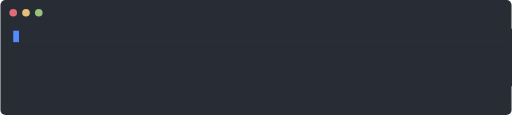
t = 0.00 s
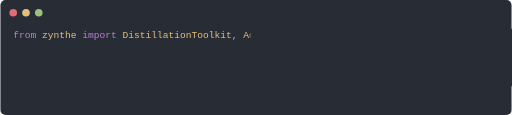
t = 1.65 s
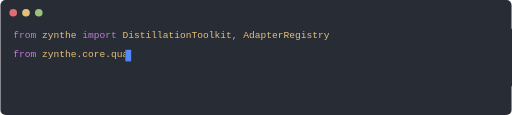
t = 3.38 s
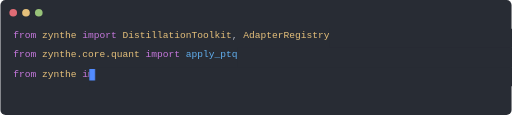
t = 5.09 s
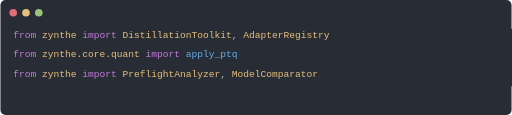
t = 6.68 s
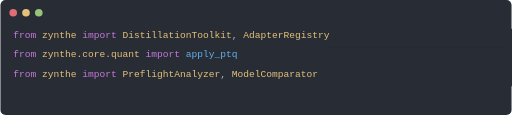
t = 8.26 s

The animated SVG that drew these frames (rendered in a browser with its animation timeline set to each time). Animation: 54 SMIL elements (animate=54), 1 CSS @keyframes rule; frames cover the first 8.26 s, repeats indefinitely.

<svg xmlns="http://www.w3.org/2000/svg" viewBox="0 0 800 180" width="800" height="180">
  <defs>
    <style>
      .bg { fill: #282C34; rx: 8px; }
      .text { font-family: 'SFMono-Regular', Consolas, 'Liberation Mono', Menlo, Courier, monospace; font-size: 15px; fill: #ABB2BF; font-weight: 500; }
      .keyword { fill: #C678DD; }
      .module { fill: #E5C07B; }
      .class { fill: #E5C07B; }
      .func { fill: #61AFEF; }
      .comment { fill: #5C6370; font-style: italic; }
      .string { fill: #98C379; }
      
      @keyframes blink {
        0%, 100% { opacity: 1; }
        50% { opacity: 0; }
      }
      .cursor {
        animation: blink 1s step-end infinite;
      }
    </style>
  </defs>

  <rect class="bg" width="100%" height="100%" />
  <circle cx="20" cy="20" r="6" fill="#E06C75" />
  <circle cx="40" cy="20" r="6" fill="#E5C07B" />
  <circle cx="60" cy="20" r="6" fill="#98C379" />

  <g transform="translate(20, 60)" class="text" visibility="hidden">
    <animate attributeName="visibility" values="visible;hidden;hidden" keyTimes="0; 0.2043; 1" calcMode="discrete" begin="0s" dur="44.440000000000005s" repeatCount="indefinite" />
      <text x="0" y="0"><tspan class="keyword">from</tspan> <tspan class="module">zynthe</tspan> <tspan class="keyword">import</tspan> <tspan class="class">DistillationToolkit</tspan>, <tspan class="class">AdapterRegistry</tspan></text>
      <rect x="0" y="-15" width="800" height="30" fill="#282C34">
        <animate attributeName="x" values="0;0;495.0;495.0" keyTimes="0; 0.0000; 0.0495; 1" begin="0s" dur="44.440000000000005s" repeatCount="indefinite" />
      </rect>
      <rect class="cursor" x="0" y="-12" width="9" height="18" fill="#528BFF" visibility="hidden">
        <animate attributeName="x" values="0;0;495.0;495.0" keyTimes="0; 0.0000; 0.0495; 1" begin="0s" dur="44.440000000000005s" repeatCount="indefinite" />
        <animate attributeName="visibility" values="hidden;visible;hidden;hidden" keyTimes="0; 0.0000; 0.0585; 1" calcMode="discrete" begin="0s" dur="44.440000000000005s" repeatCount="indefinite" />
      </rect>
      <text x="0" y="30"><tspan class="keyword">from</tspan> <tspan class="module">zynthe.core.quant</tspan> <tspan class="keyword">import</tspan> <tspan class="func">apply_ptq</tspan></text>
      <rect x="0" y="15" width="800" height="30" fill="#282C34">
        <animate attributeName="x" values="0;0;351.0;351.0" keyTimes="0; 0.0585; 0.0936; 1" begin="0s" dur="44.440000000000005s" repeatCount="indefinite" />
      </rect>
      <rect class="cursor" x="0" y="18" width="9" height="18" fill="#528BFF" visibility="hidden">
        <animate attributeName="x" values="0;0;351.0;351.0" keyTimes="0; 0.0585; 0.0936; 1" begin="0s" dur="44.440000000000005s" repeatCount="indefinite" />
        <animate attributeName="visibility" values="hidden;visible;hidden;hidden" keyTimes="0; 0.0585; 0.1026; 1" calcMode="discrete" begin="0s" dur="44.440000000000005s" repeatCount="indefinite" />
      </rect>
      <text x="0" y="60"><tspan class="keyword">from</tspan> <tspan class="module">zynthe</tspan> <tspan class="keyword">import</tspan> <tspan class="class">PreflightAnalyzer</tspan>, <tspan class="class">ModelComparator</tspan></text>
      <rect x="0" y="45" width="800" height="30" fill="#282C34">
        <animate attributeName="x" values="0;0;477.0;477.0" keyTimes="0; 0.1026; 0.1503; 1" begin="0s" dur="44.440000000000005s" repeatCount="indefinite" />
      </rect>
      <rect class="cursor" x="0" y="48" width="9" height="18" fill="#528BFF" visibility="hidden">
        <animate attributeName="x" values="0;0;477.0;477.0" keyTimes="0; 0.1026; 0.1503; 1" begin="0s" dur="44.440000000000005s" repeatCount="indefinite" />
        <animate attributeName="visibility" values="hidden;visible;hidden;hidden" keyTimes="0; 0.1026; 0.1593; 1" calcMode="discrete" begin="0s" dur="44.440000000000005s" repeatCount="indefinite" />
      </rect>
  </g>
  <g transform="translate(20, 60)" class="text" visibility="hidden">
    <animate attributeName="visibility" values="hidden;visible;hidden;hidden" keyTimes="0; 0.2043; 0.3717; 1" calcMode="discrete" begin="0s" dur="44.440000000000005s" repeatCount="indefinite" />
      <text x="0" y="0"><tspan class="comment"># 1. Hardware &amp; Config Preflight</tspan></text>
      <rect x="0" y="-15" width="800" height="30" fill="#282C34">
        <animate attributeName="x" values="0;0;324.0;324.0" keyTimes="0; 0.2043; 0.2367; 1" begin="0s" dur="44.440000000000005s" repeatCount="indefinite" />
      </rect>
      <rect class="cursor" x="0" y="-12" width="9" height="18" fill="#528BFF" visibility="hidden">
        <animate attributeName="x" values="0;0;324.0;324.0" keyTimes="0; 0.2043; 0.2367; 1" begin="0s" dur="44.440000000000005s" repeatCount="indefinite" />
        <animate attributeName="visibility" values="hidden;visible;hidden;hidden" keyTimes="0; 0.2043; 0.2457; 1" calcMode="discrete" begin="0s" dur="44.440000000000005s" repeatCount="indefinite" />
      </rect>
      <text x="0" y="30"><tspan>analyzer</tspan> = <tspan class="class">PreflightAnalyzer</tspan>(config)</text>
      <rect x="0" y="15" width="800" height="30" fill="#282C34">
        <animate attributeName="x" values="0;0;324.0;324.0" keyTimes="0; 0.2457; 0.2781; 1" begin="0s" dur="44.440000000000005s" repeatCount="indefinite" />
      </rect>
      <rect class="cursor" x="0" y="18" width="9" height="18" fill="#528BFF" visibility="hidden">
        <animate attributeName="x" values="0;0;324.0;324.0" keyTimes="0; 0.2457; 0.2781; 1" begin="0s" dur="44.440000000000005s" repeatCount="indefinite" />
        <animate attributeName="visibility" values="hidden;visible;hidden;hidden" keyTimes="0; 0.2457; 0.2871; 1" calcMode="discrete" begin="0s" dur="44.440000000000005s" repeatCount="indefinite" />
      </rect>
      <text x="0" y="60"><tspan>analyzer</tspan>.<tspan class="func">run_checks</tspan>(device=<tspan class="string">"cuda"</tspan>)</text>
      <rect x="0" y="45" width="800" height="30" fill="#282C34">
        <animate attributeName="x" values="0;0;306.0;306.0" keyTimes="0; 0.2871; 0.3177; 1" begin="0s" dur="44.440000000000005s" repeatCount="indefinite" />
      </rect>
      <rect class="cursor" x="0" y="48" width="9" height="18" fill="#528BFF" visibility="hidden">
        <animate attributeName="x" values="0;0;306.0;306.0" keyTimes="0; 0.2871; 0.3177; 1" begin="0s" dur="44.440000000000005s" repeatCount="indefinite" />
        <animate attributeName="visibility" values="hidden;visible;hidden;hidden" keyTimes="0; 0.2871; 0.3267; 1" calcMode="discrete" begin="0s" dur="44.440000000000005s" repeatCount="indefinite" />
      </rect>
  </g>
  <g transform="translate(20, 60)" class="text" visibility="hidden">
    <animate attributeName="visibility" values="hidden;visible;hidden;hidden" keyTimes="0; 0.3717; 0.5068; 1" calcMode="discrete" begin="0s" dur="44.440000000000005s" repeatCount="indefinite" />
      <text x="0" y="0"><tspan class="comment"># 2. Modality-Agnostic Model Wrapping</tspan></text>
      <rect x="0" y="-15" width="800" height="30" fill="#282C34">
        <animate attributeName="x" values="0;0;333.0;333.0" keyTimes="0; 0.3717; 0.4050; 1" begin="0s" dur="44.440000000000005s" repeatCount="indefinite" />
      </rect>
      <rect class="cursor" x="0" y="-12" width="9" height="18" fill="#528BFF" visibility="hidden">
        <animate attributeName="x" values="0;0;333.0;333.0" keyTimes="0; 0.3717; 0.4050; 1" begin="0s" dur="44.440000000000005s" repeatCount="indefinite" />
        <animate attributeName="visibility" values="hidden;visible;hidden;hidden" keyTimes="0; 0.3717; 0.4140; 1" calcMode="discrete" begin="0s" dur="44.440000000000005s" repeatCount="indefinite" />
      </rect>
      <text x="0" y="30"><tspan>adapter</tspan> = <tspan class="class">AdapterRegistry</tspan>().<tspan class="func">detect</tspan>(teacher)</text>
      <rect x="0" y="15" width="800" height="30" fill="#282C34">
        <animate attributeName="x" values="0;0;387.0;387.0" keyTimes="0; 0.4140; 0.4527; 1" begin="0s" dur="44.440000000000005s" repeatCount="indefinite" />
      </rect>
      <rect class="cursor" x="0" y="18" width="9" height="18" fill="#528BFF" visibility="hidden">
        <animate attributeName="x" values="0;0;387.0;387.0" keyTimes="0; 0.4140; 0.4527; 1" begin="0s" dur="44.440000000000005s" repeatCount="indefinite" />
        <animate attributeName="visibility" values="hidden;visible;hidden;hidden" keyTimes="0; 0.4140; 0.4617; 1" calcMode="discrete" begin="0s" dur="44.440000000000005s" repeatCount="indefinite" />
      </rect>
  </g>
  <g transform="translate(20, 60)" class="text" visibility="hidden">
    <animate attributeName="visibility" values="hidden;visible;hidden;hidden" keyTimes="0; 0.5068; 0.6868; 1" calcMode="discrete" begin="0s" dur="44.440000000000005s" repeatCount="indefinite" />
      <text x="0" y="0"><tspan class="comment"># 3. Multi-Stage Distillation Pipeline</tspan></text>
      <rect x="0" y="-15" width="800" height="30" fill="#282C34">
        <animate attributeName="x" values="0;0;342.0;342.0" keyTimes="0; 0.5068; 0.5410; 1" begin="0s" dur="44.440000000000005s" repeatCount="indefinite" />
      </rect>
      <rect class="cursor" x="0" y="-12" width="9" height="18" fill="#528BFF" visibility="hidden">
        <animate attributeName="x" values="0;0;342.0;342.0" keyTimes="0; 0.5068; 0.5410; 1" begin="0s" dur="44.440000000000005s" repeatCount="indefinite" />
        <animate attributeName="visibility" values="hidden;visible;hidden;hidden" keyTimes="0; 0.5068; 0.5500; 1" calcMode="discrete" begin="0s" dur="44.440000000000005s" repeatCount="indefinite" />
      </rect>
      <text x="0" y="30"><tspan>toolkit</tspan> = <tspan class="class">DistillationToolkit</tspan>(teacher, student)</text>
      <rect x="0" y="15" width="800" height="30" fill="#282C34">
        <animate attributeName="x" values="0;0;423.0;423.0" keyTimes="0; 0.5500; 0.5923; 1" begin="0s" dur="44.440000000000005s" repeatCount="indefinite" />
      </rect>
      <rect class="cursor" x="0" y="18" width="9" height="18" fill="#528BFF" visibility="hidden">
        <animate attributeName="x" values="0;0;423.0;423.0" keyTimes="0; 0.5500; 0.5923; 1" begin="0s" dur="44.440000000000005s" repeatCount="indefinite" />
        <animate attributeName="visibility" values="hidden;visible;hidden;hidden" keyTimes="0; 0.5500; 0.6013; 1" calcMode="discrete" begin="0s" dur="44.440000000000005s" repeatCount="indefinite" />
      </rect>
      <text x="0" y="60"><tspan>toolkit</tspan>.<tspan class="func">run</tspan>(goal=<tspan class="string">"compression_max"</tspan>)</text>
      <rect x="0" y="45" width="800" height="30" fill="#282C34">
        <animate attributeName="x" values="0;0;315.0;315.0" keyTimes="0; 0.6013; 0.6328; 1" begin="0s" dur="44.440000000000005s" repeatCount="indefinite" />
      </rect>
      <rect class="cursor" x="0" y="48" width="9" height="18" fill="#528BFF" visibility="hidden">
        <animate attributeName="x" values="0;0;315.0;315.0" keyTimes="0; 0.6013; 0.6328; 1" begin="0s" dur="44.440000000000005s" repeatCount="indefinite" />
        <animate attributeName="visibility" values="hidden;visible;hidden;hidden" keyTimes="0; 0.6013; 0.6418; 1" calcMode="discrete" begin="0s" dur="44.440000000000005s" repeatCount="indefinite" />
      </rect>
  </g>
  <g transform="translate(20, 60)" class="text" visibility="hidden">
    <animate attributeName="visibility" values="hidden;visible;hidden;hidden" keyTimes="0; 0.6868; 0.8677; 1" calcMode="discrete" begin="0s" dur="44.440000000000005s" repeatCount="indefinite" />
      <text x="0" y="0"><tspan class="comment"># 4. Teacher vs Student Comparison</tspan></text>
      <rect x="0" y="-15" width="800" height="30" fill="#282C34">
        <animate attributeName="x" values="0;0;306.0;306.0" keyTimes="0; 0.6868; 0.7174; 1" begin="0s" dur="44.440000000000005s" repeatCount="indefinite" />
      </rect>
      <rect class="cursor" x="0" y="-12" width="9" height="18" fill="#528BFF" visibility="hidden">
        <animate attributeName="x" values="0;0;306.0;306.0" keyTimes="0; 0.6868; 0.7174; 1" begin="0s" dur="44.440000000000005s" repeatCount="indefinite" />
        <animate attributeName="visibility" values="hidden;visible;hidden;hidden" keyTimes="0; 0.6868; 0.7264; 1" calcMode="discrete" begin="0s" dur="44.440000000000005s" repeatCount="indefinite" />
      </rect>
      <text x="0" y="30"><tspan>comparator</tspan> = <tspan class="class">ModelComparator</tspan>(teacher, student)</text>
      <rect x="0" y="15" width="800" height="30" fill="#282C34">
        <animate attributeName="x" values="0;0;414.0;414.0" keyTimes="0; 0.7264; 0.7678; 1" begin="0s" dur="44.440000000000005s" repeatCount="indefinite" />
      </rect>
      <rect class="cursor" x="0" y="18" width="9" height="18" fill="#528BFF" visibility="hidden">
        <animate attributeName="x" values="0;0;414.0;414.0" keyTimes="0; 0.7264; 0.7678; 1" begin="0s" dur="44.440000000000005s" repeatCount="indefinite" />
        <animate attributeName="visibility" values="hidden;visible;hidden;hidden" keyTimes="0; 0.7264; 0.7768; 1" calcMode="discrete" begin="0s" dur="44.440000000000005s" repeatCount="indefinite" />
      </rect>
      <text x="0" y="60"><tspan>comparator</tspan>.<tspan class="func">evaluate</tspan>(save_dir=<tspan class="string">"./results"</tspan>)</text>
      <rect x="0" y="45" width="800" height="30" fill="#282C34">
        <animate attributeName="x" values="0;0;369.0;369.0" keyTimes="0; 0.7768; 0.8137; 1" begin="0s" dur="44.440000000000005s" repeatCount="indefinite" />
      </rect>
      <rect class="cursor" x="0" y="48" width="9" height="18" fill="#528BFF" visibility="hidden">
        <animate attributeName="x" values="0;0;369.0;369.0" keyTimes="0; 0.7768; 0.8137; 1" begin="0s" dur="44.440000000000005s" repeatCount="indefinite" />
        <animate attributeName="visibility" values="hidden;visible;hidden;hidden" keyTimes="0; 0.7768; 0.8227; 1" calcMode="discrete" begin="0s" dur="44.440000000000005s" repeatCount="indefinite" />
      </rect>
  </g>
  <g transform="translate(20, 60)" class="text" visibility="hidden">
    <animate attributeName="visibility" values="hidden;visible;hidden;hidden" keyTimes="0; 0.8677; 1.0000; 1" calcMode="discrete" begin="0s" dur="44.440000000000005s" repeatCount="indefinite" />
      <text x="0" y="0"><tspan class="comment"># 5. Post-Training Quantization</tspan></text>
      <rect x="0" y="-15" width="800" height="30" fill="#282C34">
        <animate attributeName="x" values="0;0;279.0;279.0" keyTimes="0; 0.8677; 0.8956; 1" begin="0s" dur="44.440000000000005s" repeatCount="indefinite" />
      </rect>
      <rect class="cursor" x="0" y="-12" width="9" height="18" fill="#528BFF" visibility="hidden">
        <animate attributeName="x" values="0;0;279.0;279.0" keyTimes="0; 0.8677; 0.8956; 1" begin="0s" dur="44.440000000000005s" repeatCount="indefinite" />
        <animate attributeName="visibility" values="hidden;visible;hidden;hidden" keyTimes="0; 0.8677; 0.9046; 1" calcMode="discrete" begin="0s" dur="44.440000000000005s" repeatCount="indefinite" />
      </rect>
      <text x="0" y="30"><tspan>quantized</tspan> = <tspan class="func">apply_ptq</tspan>(student, mode=<tspan class="string">"dynamic"</tspan>)</text>
      <rect x="0" y="15" width="800" height="30" fill="#282C34">
        <animate attributeName="x" values="0;0;414.0;414.0" keyTimes="0; 0.9046; 0.9460; 1" begin="0s" dur="44.440000000000005s" repeatCount="indefinite" />
      </rect>
      <rect class="cursor" x="0" y="18" width="9" height="18" fill="#528BFF" visibility="hidden">
        <animate attributeName="x" values="0;0;414.0;414.0" keyTimes="0; 0.9046; 0.9460; 1" begin="0s" dur="44.440000000000005s" repeatCount="indefinite" />
        <animate attributeName="visibility" values="hidden;visible;hidden;hidden" keyTimes="0; 0.9046; 0.9550; 1" calcMode="discrete" begin="0s" dur="44.440000000000005s" repeatCount="indefinite" />
      </rect>
  </g>

</svg>
